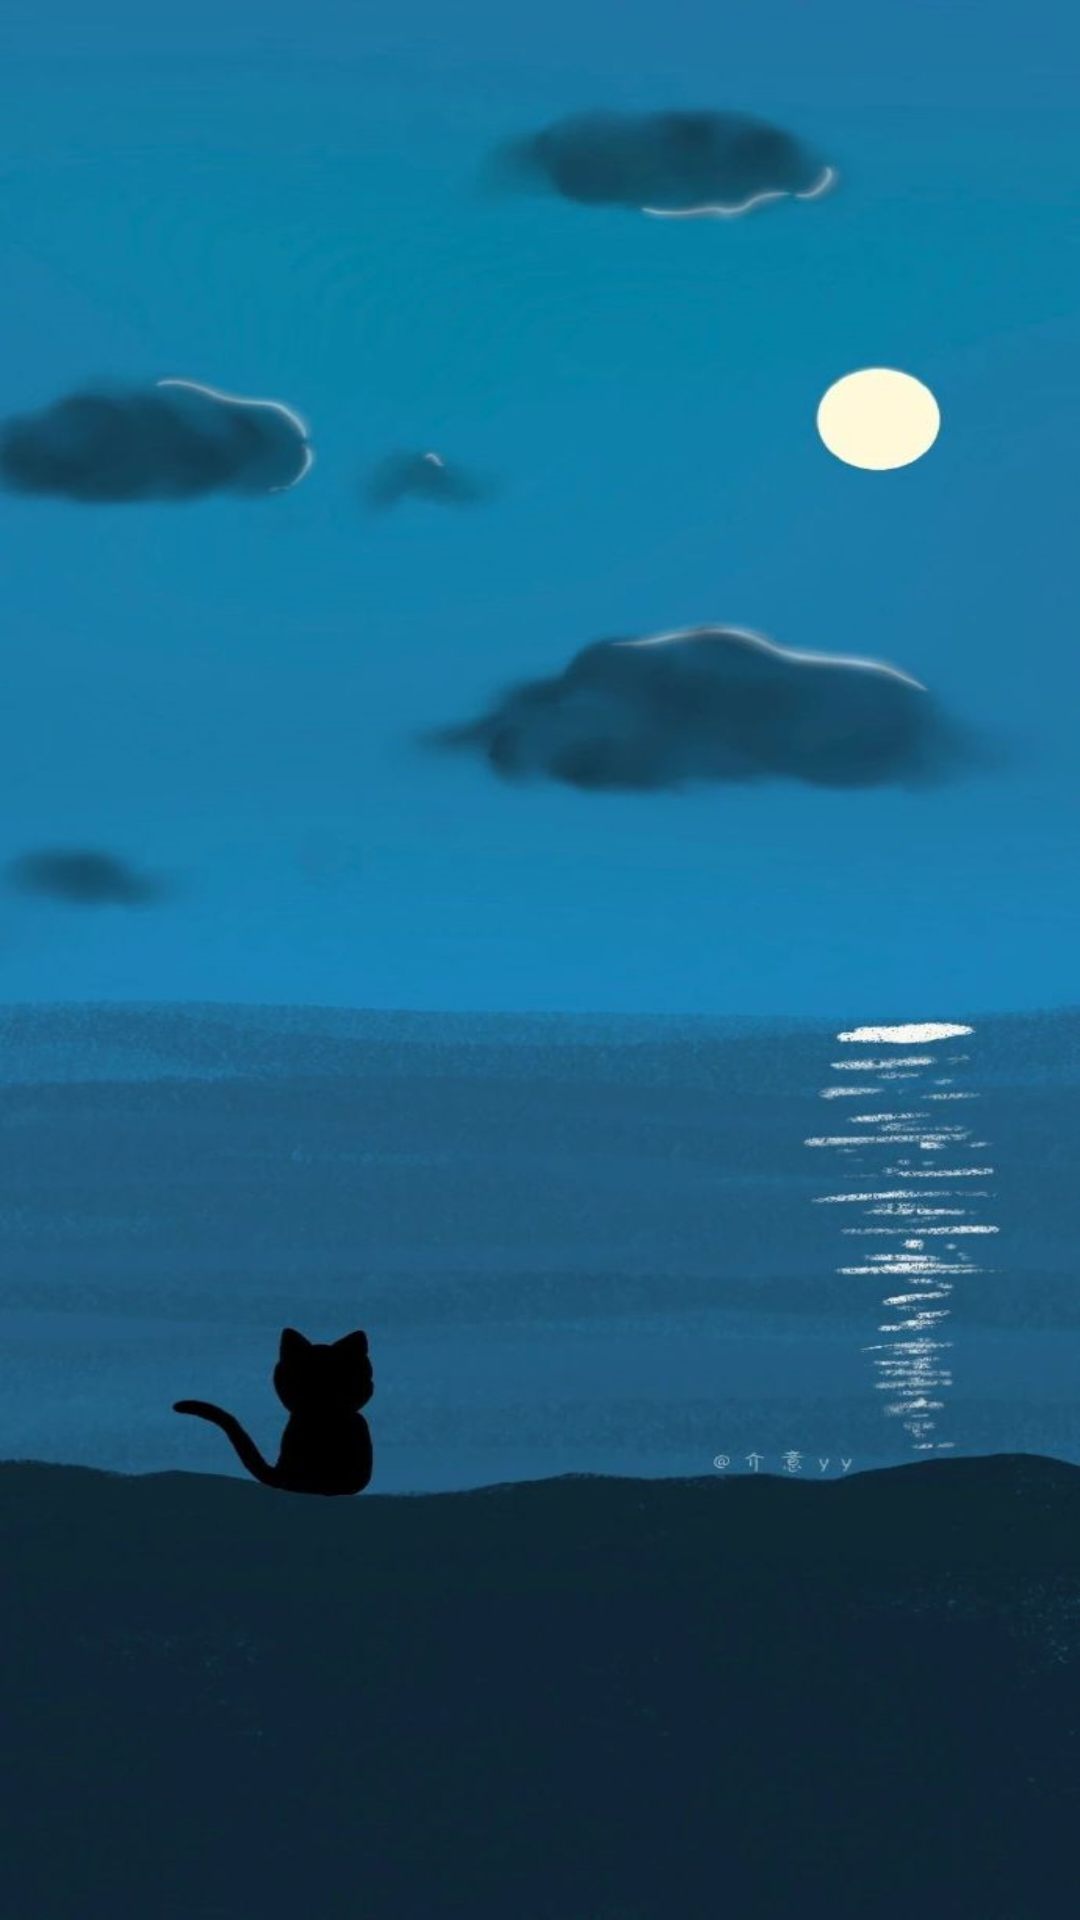

The Android layout XML behind this screen, and the referenced resources:
<!-- AndroidManifest.xml: activity theme MDTheme_IMAGE -->
<!-- res/layout/activity_thirds.xml -->
<?xml version="1.0" encoding="utf-8"?>
<LinearLayout xmlns:android="http://schemas.android.com/apk/res/android"
    xmlns:app="http://schemas.android.com/apk/res-auto"
    xmlns:tools="http://schemas.android.com/tools"
    android:layout_width="match_parent"
    android:layout_height="match_parent"
    tools:context=".ThirdsActivity"
    android:fitsSystemWindows="true"
    >
    <ImageView
        android:layout_width="match_parent"
        android:layout_height="match_parent"
        android:src="@drawable/back"
        android:scaleType="fitXY"
        />
</LinearLayout>
<!-- resources referenced by this layout -->
<resources>
  <!-- drawable back: png bitmap (drawable, 647619 bytes) -->
  <style name="MDTheme_IMAGE" parent="Theme.AppCompat.DayNight.NoActionBar">
          <item name="android:windowTranslucentNavigation">true</item>
          <item name="android:windowTranslucentStatus">true</item>
          
          <item name="android:statusBarColor">@android:color/transparent</item>
      </style>
</resources>
